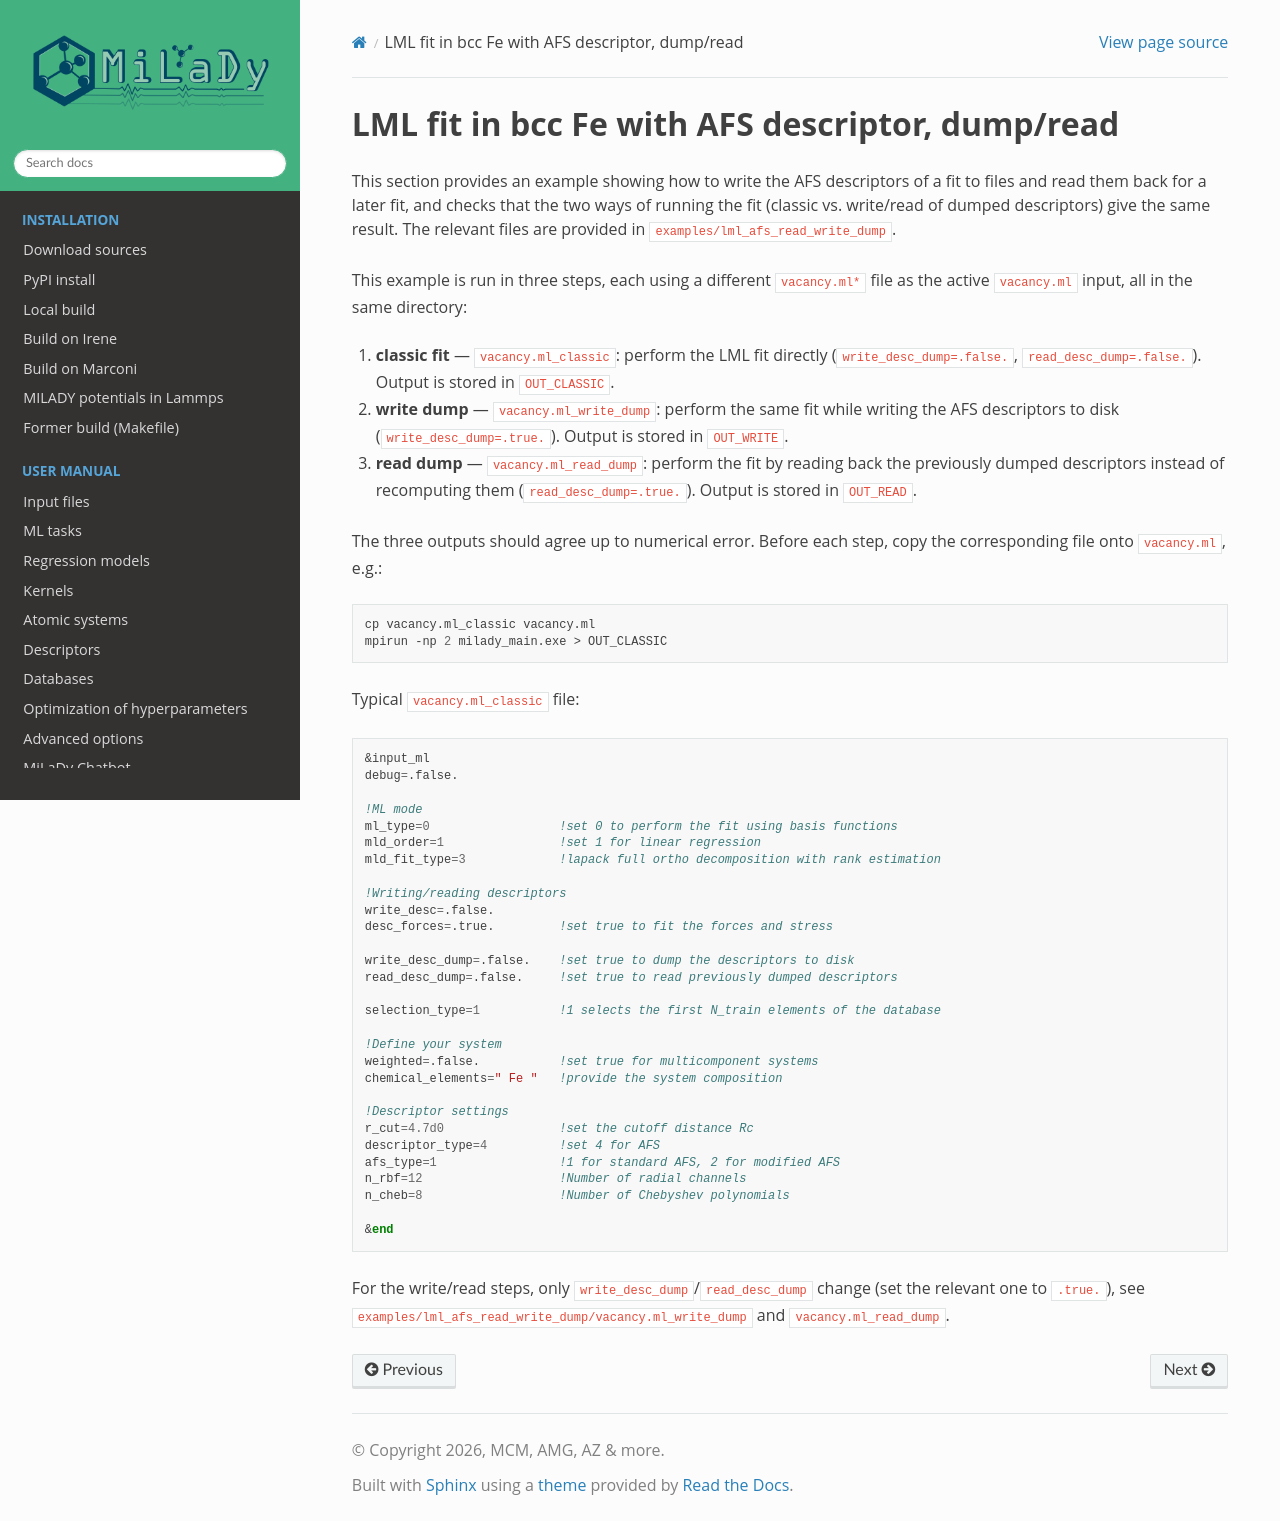

repository: ai-atoms/milady-docs · page: contents/examples/06_ex_lml_afs_dump.html · generator: sphinx


.. _`ex:LML-AFS-dump`:

LML fit in bcc Fe with AFS descriptor, dump/read
--------------------------------------------------

This section provides an example showing how to write the AFS
descriptors of a fit to files and read them back for a later fit,
and checks that the two ways of running the fit (classic vs.
write/read of dumped descriptors) give the same result. The relevant
files are provided in ``examples/lml_afs_read_write_dump``.

This example is run in three steps, each using a different ``vacancy.ml*``
file as the active ``vacancy.ml`` input, all in the same directory:

#. **classic fit** — ``vacancy.ml_classic``: perform the LML fit directly
   (``write_desc_dump=.false.``, ``read_desc_dump=.false.``). Output
   is stored in ``OUT_CLASSIC``.

#. **write dump** — ``vacancy.ml_write_dump``: perform the same fit while
   writing the AFS descriptors to disk (``write_desc_dump=.true.``).
   Output is stored in ``OUT_WRITE``.

#. **read dump** — ``vacancy.ml_read_dump``: perform the fit by reading
   back the previously dumped descriptors instead of recomputing them
   (``read_desc_dump=.true.``). Output is stored in ``OUT_READ``.

The three outputs should agree up to numerical error. Before each
step, copy the corresponding file onto ``vacancy.ml``, e.g.:

.. code-block:: bash

   cp vacancy.ml_classic vacancy.ml
   mpirun -np 2 milady_main.exe > OUT_CLASSIC

Typical ``vacancy.ml_classic`` file:

.. code-block:: fortran

   &input_ml
   debug=.false.

   !ML mode
   ml_type=0                  !set 0 to perform the fit using basis functions
   mld_order=1                !set 1 for linear regression
   mld_fit_type=3             !lapack full ortho decomposition with rank estimation

   !Writing/reading descriptors
   write_desc=.false.
   desc_forces=.true.         !set true to fit the forces and stress

   write_desc_dump=.false.    !set true to dump the descriptors to disk
   read_desc_dump=.false.     !set true to read previously dumped descriptors

   selection_type=1           !1 selects the first N_train elements of the database

   !Define your system
   weighted=.false.           !set true for multicomponent systems
   chemical_elements=" Fe "   !provide the system composition

   !Descriptor settings
   r_cut=4.7d0                !set the cutoff distance Rc
   descriptor_type=4          !set 4 for AFS
   afs_type=1                 !1 for standard AFS, 2 for modified AFS
   n_rbf=12                   !Number of radial channels
   n_cheb=8                   !Number of Chebyshev polynomials

   &end

For the write/read steps, only ``write_desc_dump``/``read_desc_dump``
change (set the relevant one to ``.true.``), see
``examples/lml_afs_read_write_dump/vacancy.ml_write_dump`` and
``vacancy.ml_read_dump``.
